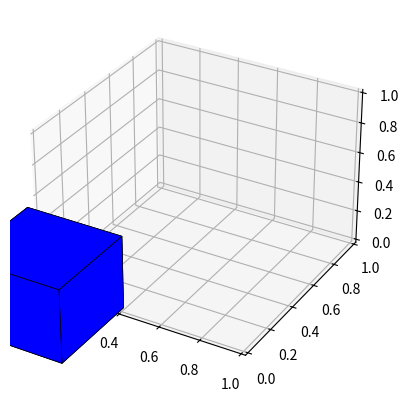

Recreate this plot in Python.
import numpy as np
import matplotlib.pyplot as plt
from mpl_toolkits.mplot3d.art3d import Poly3DCollection
from mpl_toolkits.mplot3d import Axes3D

class RectangularPrism:
    """
    A class to represent a rectangular prism.
    """
    def __init__(self, width:float=1, length:float=1, height:float=1, color=[0, 0, 1], center=[0, 0, 0]):
        """
        Constructs all the necessary attributes for the rectangular prism object.

        Parameters
        ----------
        length : float
            The length of the rectangular prism.
        width : float
            The width of the rectangular prism.
        height : float
            The height of the rectangular prism. 
        """
        self.width = width
        self.length = length
        self.height = height
        self.center = center
        self.color = color
        self.options = []
        
        self._vertices = self._calculate_vertices()
        self._faces = self._calculate_faces()
        self._normals = self._calculate_normals()
        self.obj = Poly3DCollection(self._vertices[self._faces], linewidths=0.5, edgecolors='k')
        self.obj.set_facecolor(color)

        self._plot_prism()
    
    def _calculate_vertices(self):
        vertices = np.zeros((8, 3))
        vertices[1] = [self.width, 0, 0]
        vertices[2] = [self.width, self.length, 0]
        vertices[3] = [0, self.length, 0]
        vertices[4] = [0, 0, self.height]
        vertices[5] = [self.width, 0, self.height]
        vertices[6] = [self.width, self.length, self.height]
        vertices[7] = [0, self.length, self.height]
        
        # Shift vertices based on the center point
        vertices -= np.array([self.width/2, self.length/2, self.height/2])  # Subtract half of width, length, and height
    
        # Translate the vertices to the specified center
        vertices += np.array(self.center)
        
        return vertices
    
    def _calculate_faces(self):
        faces = [
            [0, 1, 2, 3],  # z == 0
            [0, 4, 7, 3],  # x == 0
            [0, 1, 5, 4],  # y == 0
            [2, 6, 5, 1],  # x == width
            [3, 7, 6, 2],  # y == length
            [4, 5, 6, 7]   # z == height
        ]
        return faces
    
    def _calculate_normals(self):
        normals = []
        for face in self._faces:
            v1 = self._vertices[face[1]] - self._vertices[face[0]]
            v2 = self._vertices[face[2]] - self._vertices[face[1]]
            normal = np.cross(v1, v2)
            normals.append(normal)
        return normals
    
    def _plot_prism(self):
        existing_axes = plt.gcf().axes
        if len(existing_axes) == 0: # If no current axes, then create one
            ax = plt.gcf().add_subplot(projection='3d')
        else: # If there is a current axes, check and plot on that one
            ax = plt.gca()
            if not isinstance(ax, Axes3D):
                ax = plt.gcf().add_subplot(projection='3d')
        
        ax.add_collection(self.obj)
    
    def get_data(self):
        return self._vertices, self._faces, self._normals
    
# ---------------------------------------------------------------------------------------#
if __name__ == '__main__':
    plt.figure().add_subplot(projection= '3d')
    r = RectangularPrism(0.5,0.5,0.5)
    plt.show()
